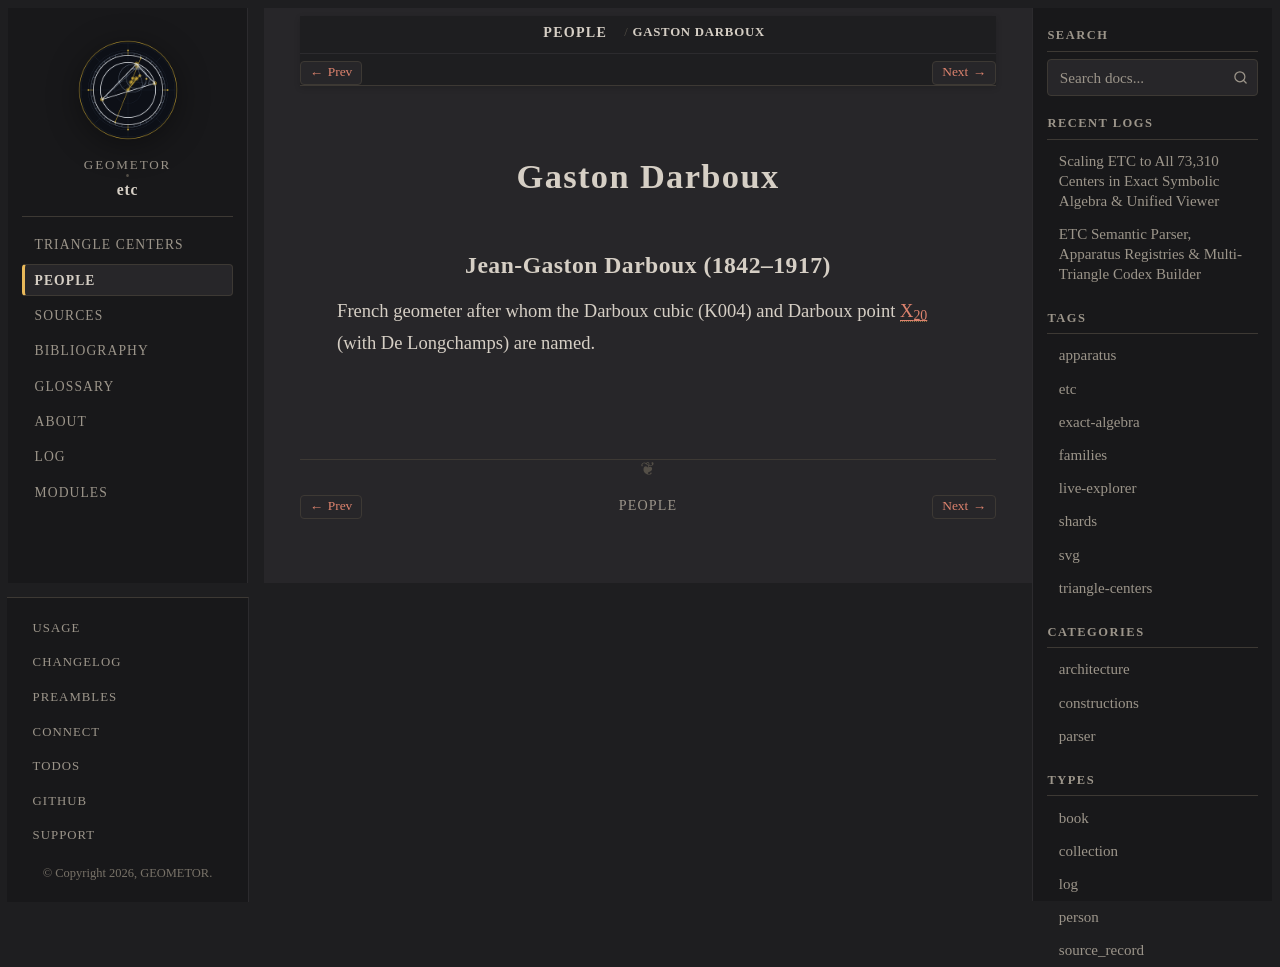

repository: geometor/etc · page: people/gaston-darboux.html · generator: sphinx

:type: person
:excerpt: French geometer after whom the Darboux cubic (K004) and Darboux point X_20 (with De Longchamps) are named.

.. _person-gaston-darboux:

Gaston Darboux
==============

.. _gaston-darboux:

Jean-Gaston Darboux (1842–1917)
-------------------------------

French geometer after whom the Darboux cubic (K004) and Darboux point :ref:`X_20 <X_20>` (with De Longchamps) are named.
